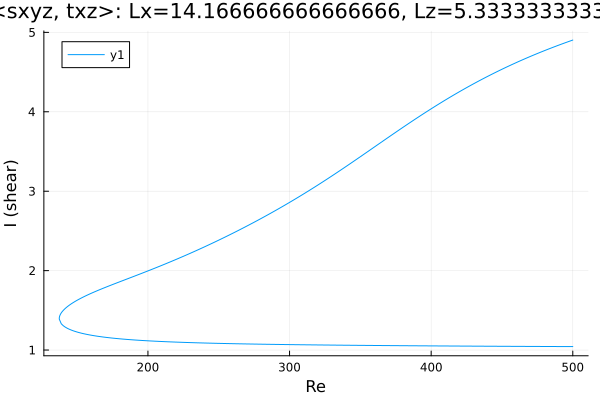

The table this chart was drawn from, first rows:
Re, shear
500.0, 4.903
499.2, 4.898
497.8, 4.889
496.4, 4.88
495, 4.871
493.6, 4.862
492.1, 4.853
490.7, 4.843
489.3, 4.834
487.9, 4.825
486.5, 4.815
485.1, 4.805
483.7, 4.796
482.2, 4.786
480.8, 4.776
479.4, 4.766
478, 4.756
476.6, 4.745
475.2, 4.735
473.8, 4.725
472.3, 4.714
470.9, 4.704
469.5, 4.693
468.1, 4.682
466.7, 4.671
465.3, 4.66
463.9, 4.649
462.4, 4.638
461, 4.627
459.6, 4.616
458.2, 4.604
456.8, 4.593
455.4, 4.581
454, 4.57
452.6, 4.558
451.2, 4.546
449.8, 4.534
448.4, 4.522
447, 4.509
445.5, 4.497
444.1, 4.484
442.7, 4.472
441.3, 4.459
439.9, 4.446
438.5, 4.433
437.1, 4.42
435.6, 4.407
434.2, 4.393
432.8, 4.38
431.4, 4.366
430, 4.353
428.6, 4.339
427.2, 4.325
425.7, 4.311
424.3, 4.297
422.9, 4.283
421.5, 4.269
420.1, 4.254
418.7, 4.24
417.3, 4.225
... 519 more rows
